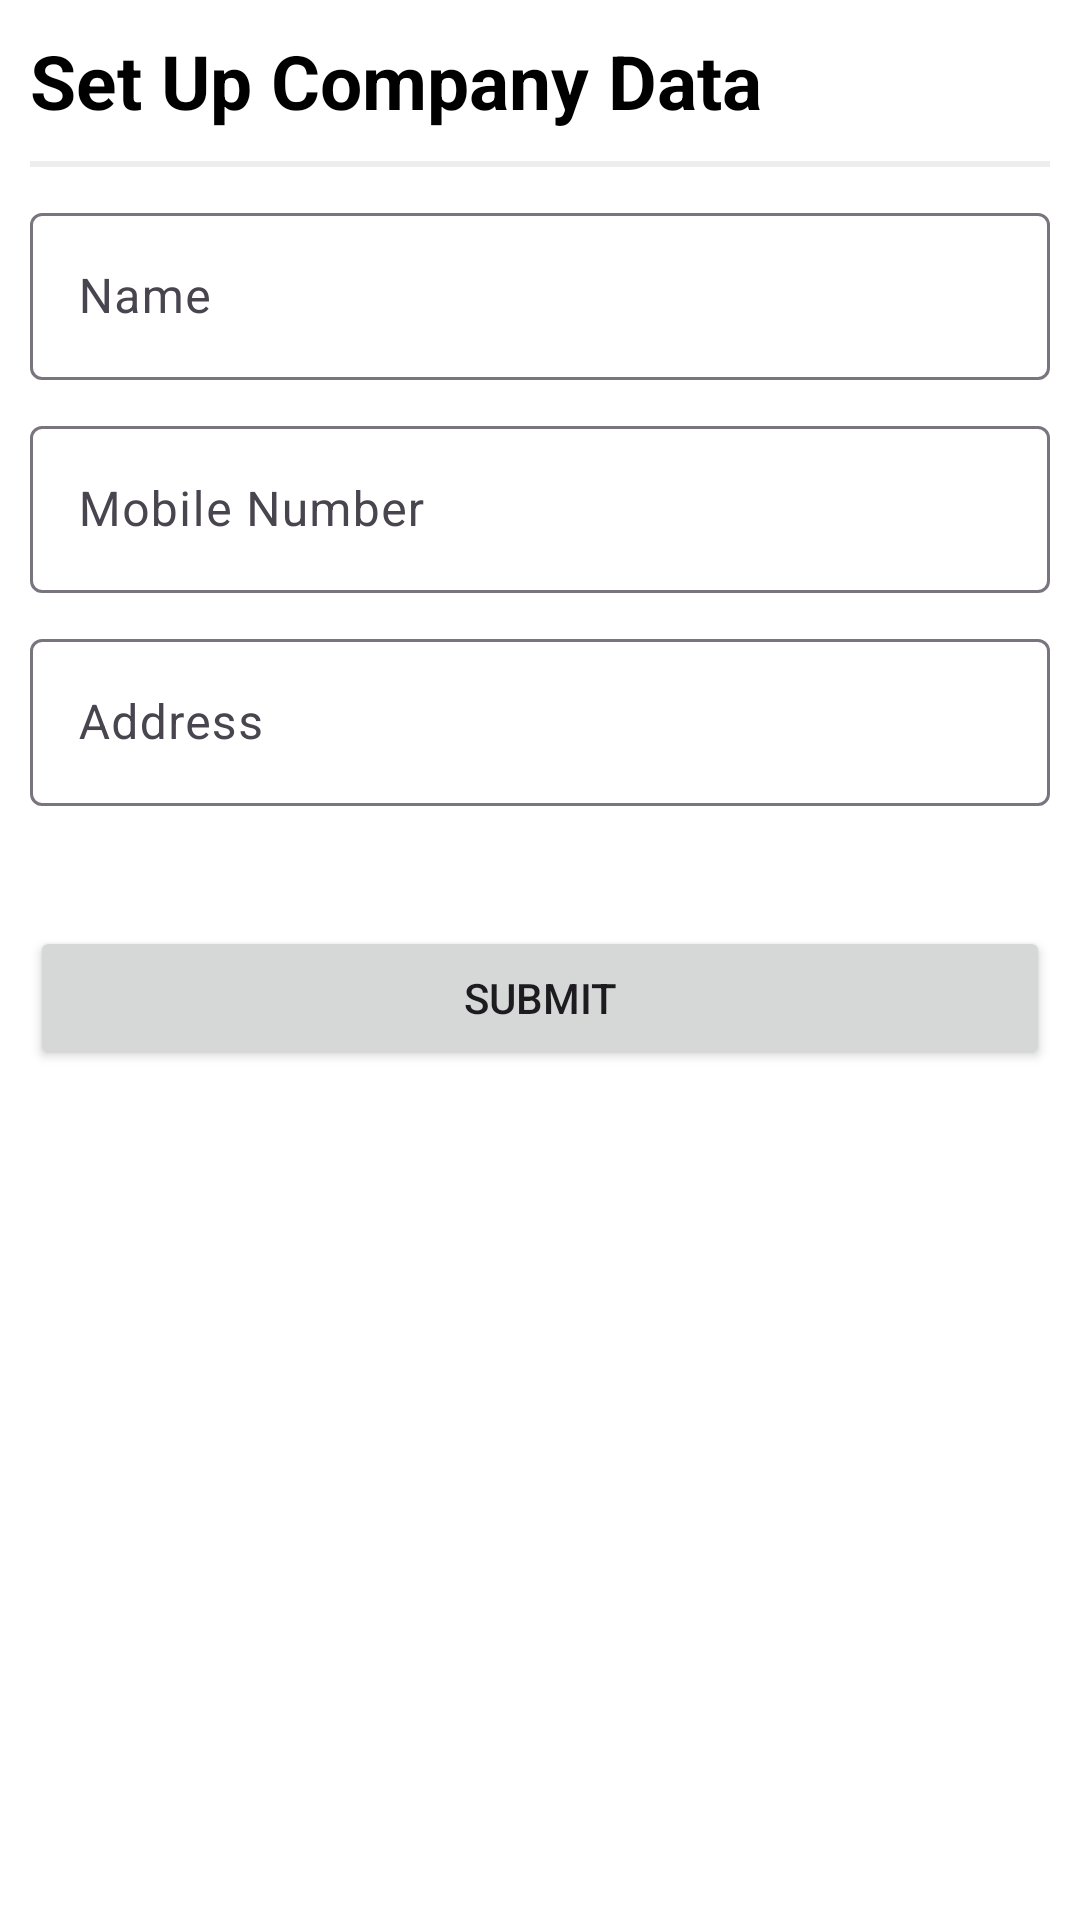

This screen was rendered from an Android layout file. Write that file and the resources it references.
<!-- AndroidManifest.xml: application theme Theme.AnyVoucher -->
<!-- res/layout/set_company_data_layout.xml -->
<?xml version="1.0" encoding="utf-8"?>
<layout xmlns:android="http://schemas.android.com/apk/res/android">

    <LinearLayout
        android:layout_width="match_parent"
        android:layout_height="match_parent"
        android:background="@color/white"
        android:orientation="vertical"
        android:padding="10dp">

        <TextView
            android:layout_width="match_parent"
            android:layout_height="wrap_content"
            android:text="Set Up Company Data"
            android:textColor="@color/black"
            android:textSize="25sp"
            android:textStyle="bold" />

        <View
            android:layout_width="match_parent"
            android:layout_height="2dp"
            android:layout_marginTop="10dp"
            android:background="#ededed" />

        <com.google.android.material.textfield.TextInputLayout
            android:id="@+id/nameTIL"
            android:layout_width="match_parent"
            android:layout_height="wrap_content"
            android:layout_marginTop="10dp"

            android:hint="@string/name">

            <com.google.android.material.textfield.TextInputEditText
                android:id="@+id/nameET"

                android:layout_width="match_parent"
                android:layout_height="wrap_content"
                android:imeOptions="actionNext"
                android:nextFocusDown="@id/numberET" />

        </com.google.android.material.textfield.TextInputLayout>

        <com.google.android.material.textfield.TextInputLayout
            android:id="@+id/numberTIL"
            android:layout_width="match_parent"
            android:layout_height="wrap_content"
            android:layout_marginTop="10dp"
            android:hint="@string/mobile_number">

            <com.google.android.material.textfield.TextInputEditText
                android:id="@+id/numberET"
                android:layout_width="match_parent"
                android:layout_height="wrap_content"
                android:imeOptions="actionNext"
                android:nextFocusDown="@id/addressET" />

        </com.google.android.material.textfield.TextInputLayout>

        <com.google.android.material.textfield.TextInputLayout
            android:id="@+id/addressTIL"
            android:layout_width="match_parent"
            android:layout_height="wrap_content"
            android:layout_marginTop="10dp"

            android:hint="@string/address">

            <com.google.android.material.textfield.TextInputEditText
                android:id="@+id/addressET"

                android:layout_width="match_parent"
                android:layout_height="wrap_content"
                android:imeOptions="actionNext"
                android:nextFocusDown="@id/dateET" />

        </com.google.android.material.textfield.TextInputLayout>

        <Button
            android:id="@+id/submitButton"
            android:layout_width="match_parent"
            android:layout_height="wrap_content"
            android:layout_marginTop="40dp"
            android:layout_marginBottom="30dp"
            android:text="@string/submit" />


    </LinearLayout>
</layout>
<!-- resources referenced by this layout -->
<resources>
  <color name="black">#FF000000</color>
  <color name="white">#FFFFFFFF</color>
  <string name="address">Address</string>
  <string name="mobile_number">Mobile Number</string>
  <string name="name">Name</string>
  <string name="submit">Submit</string>
  <style name="Theme.AnyVoucher" parent="Base.Theme.AnyVoucher" />
  <style name="Base.Theme.AnyVoucher" parent="Theme.Material3.Light.NoActionBar">
          <item name="android:colorPrimary">#221E53</item>
          <item name="android:colorPrimaryDark">#221E53</item>
          
          
      </style>
</resources>
